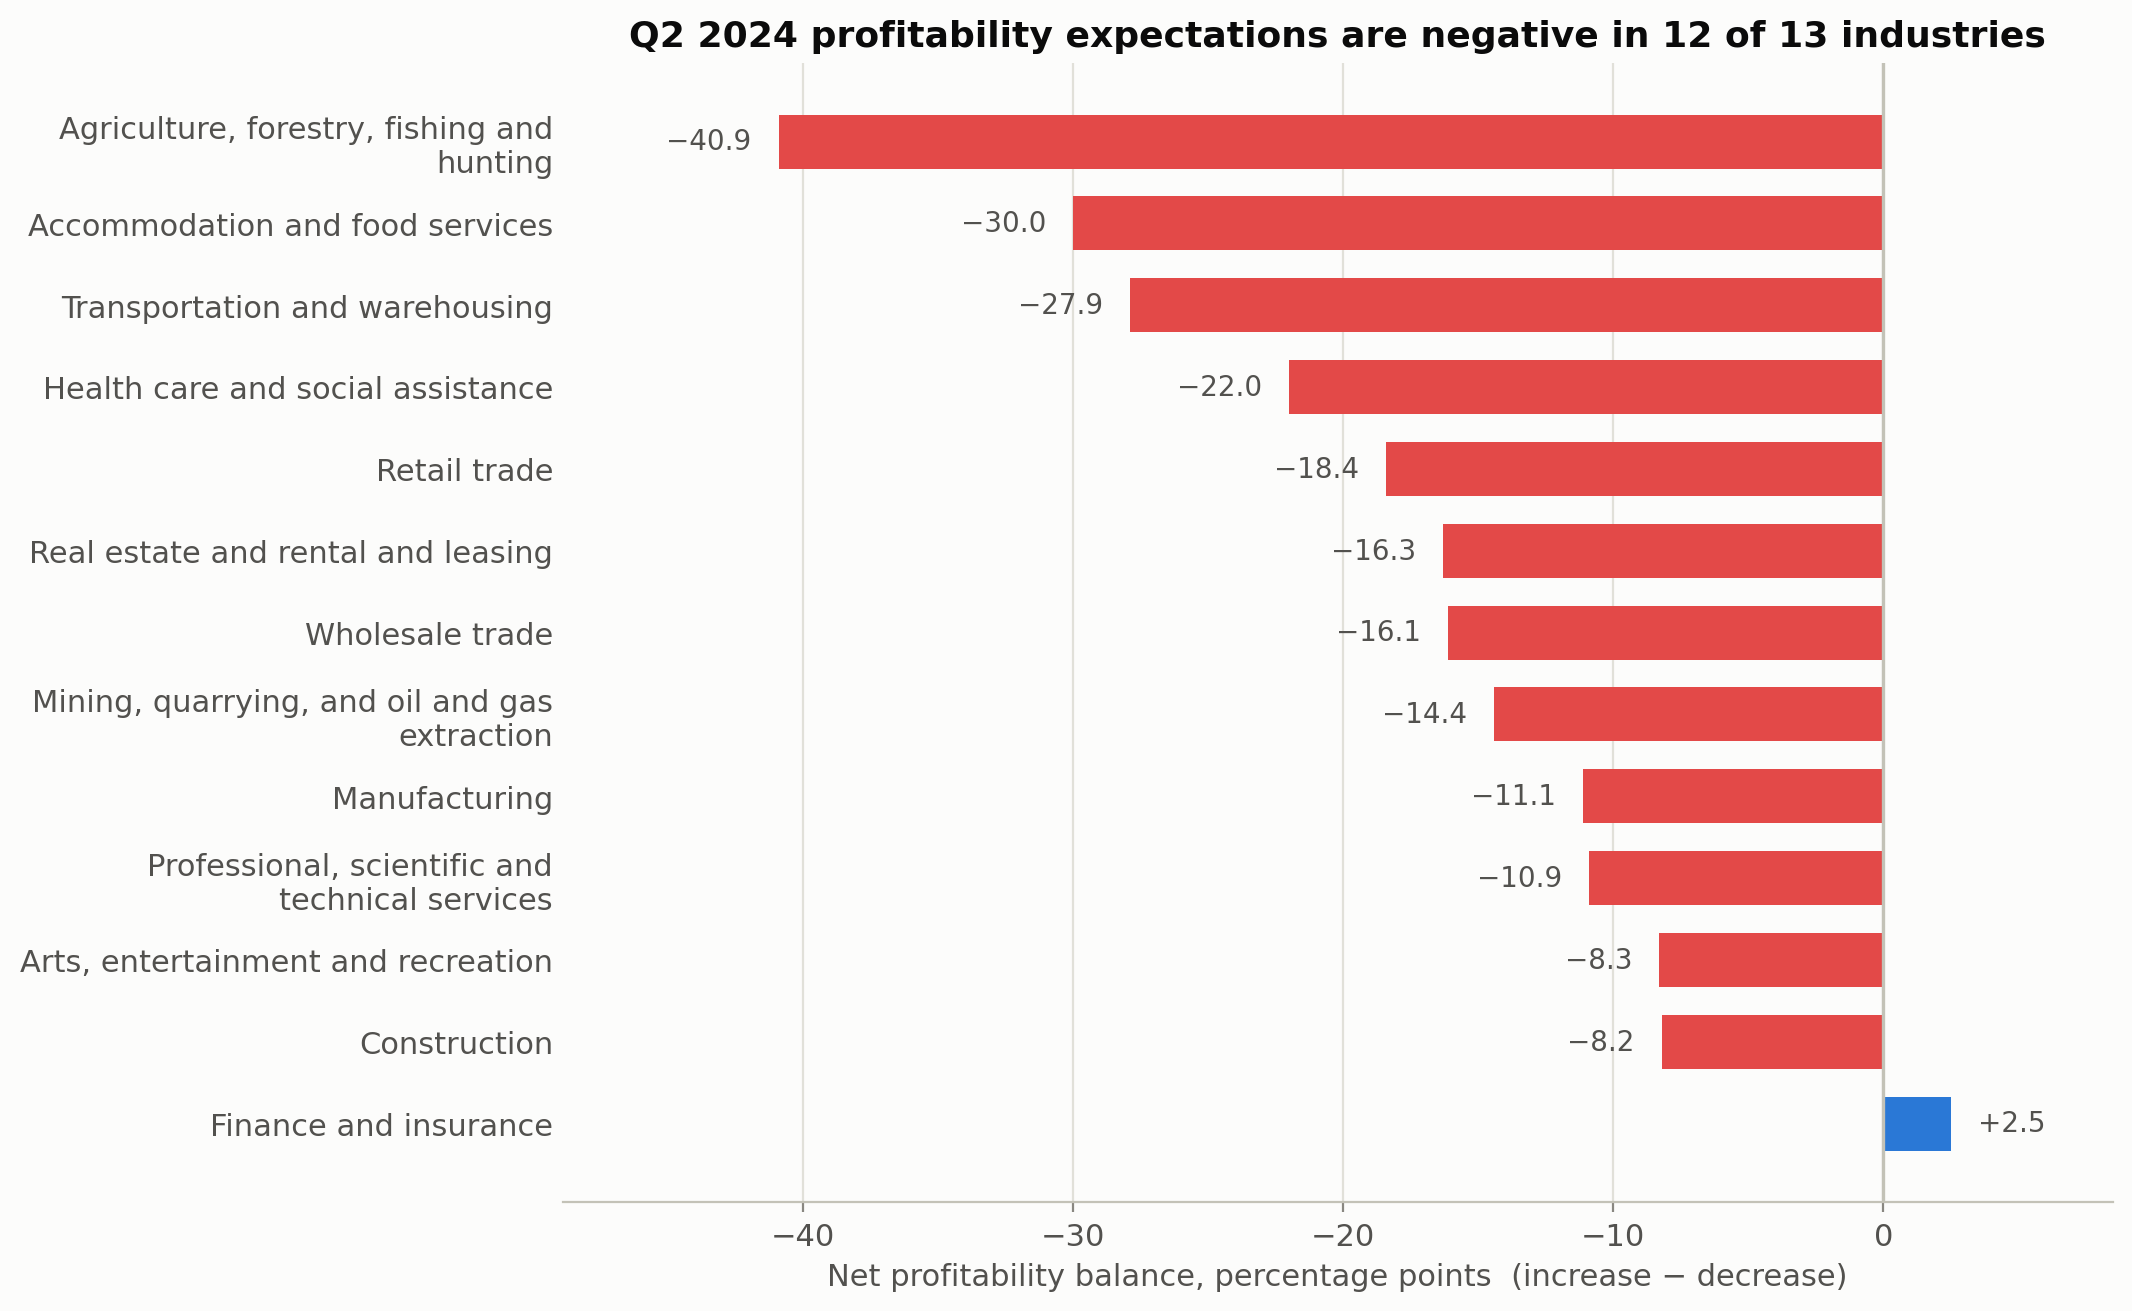

Source data for this figure (header and first rows):
Business_characteristics, increase, stay about the same, decrease, net_balance_pp
Agriculture, forestry, fishing and hunti…, 6.5, 45.8, 47.4, -40.9
Accommodation and food services, 14.2, 41.4, 44.2, -30.0
Transportation and warehousing, 13.1, 45.8, 41.0, -27.9
Health care and social assistance, 5.8, 59.9, 27.8, -22.0
Retail trade, 14.6, 52.4, 33.0, -18.4
Real estate and rental and leasing, 11.0, 60.5, 27.3, -16.3
Wholesale trade, 15.3, 53.2, 31.4, -16.1
Mining, quarrying, and oil and gas extra…, 12.1, 61.4, 26.5, -14.4
Manufacturing, 19.5, 49.9, 30.6, -11.1
Professional, scientific and technical s…, 16.9, 55.0, 27.8, -10.9
Arts, entertainment and recreation, 15.2, 55.5, 23.5, -8.3
Construction, 15.1, 61.5, 23.3, -8.2
Finance and insurance, 18.7, 65.0, 16.2, 2.5
